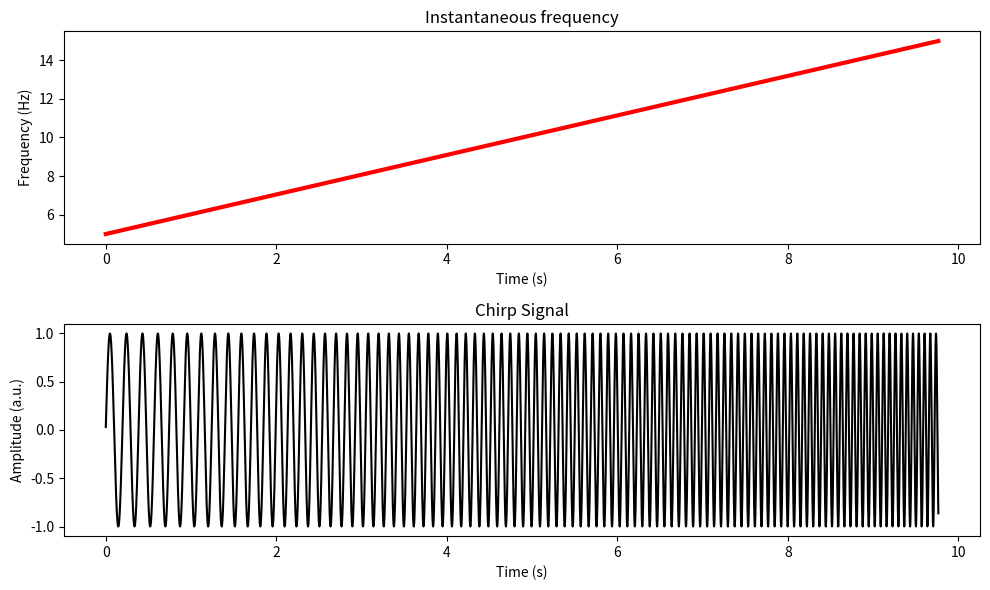
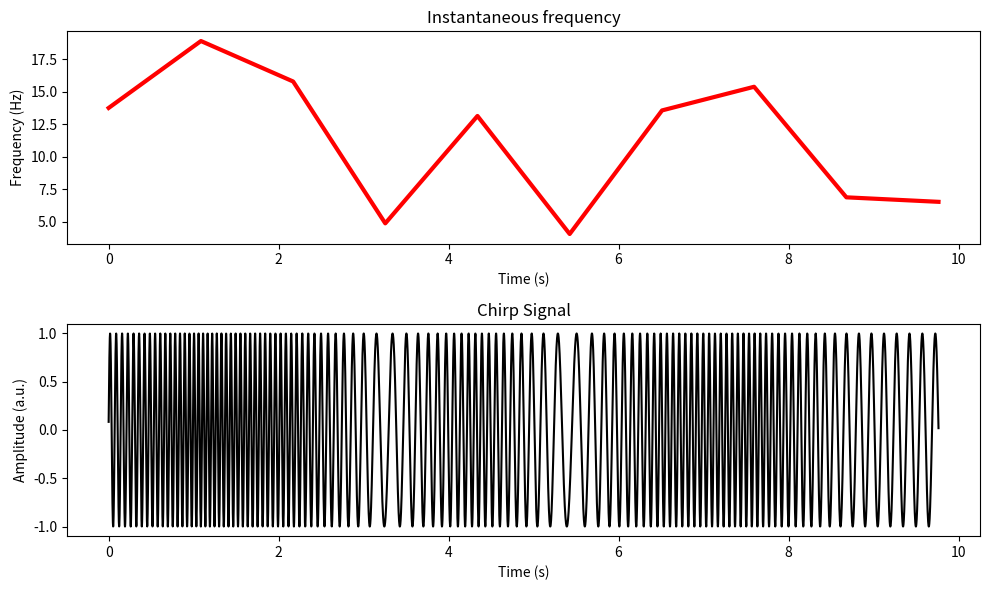

The script that saved these images, in order:
import numpy as np
import matplotlib.pyplot as plt
from typing import Tuple

def generate_chirp_signal(pnts: int, srate: int, chirp_type: str = 'bipolar', k: int = 10) -> Tuple[np.ndarray, np.ndarray, np.ndarray]:
    """
    Generate a chirp signal.
    A chirp signal is a frequency modulate wave.

    .. image:: _static/images/time_series_noise_stimultation/chirps.png

    Args:
        pnts (int): Number of data points.
        srate (int): Sampling rate.
        chirp_type (str, optional): Type of chirp signal ('bipolar' or 'multipolar'). Default is 'bipolar'.
        k (int, optional): Number of poles for frequencies in case of 'multipolar' chirp. Default is 10.

    Returns:
        Tuple[np.ndarray, np.ndarray, np.ndarray]: Time vector, instantaneous frequency, and generated chirp signal.
    """
    time = np.arange(pnts) / srate

    if chirp_type == 'bipolar':
        freqmod = np.linspace(5, 15, pnts)
    elif chirp_type == 'multipolar':
        rdm = np.random.rand(k)
        freqmod = 20 * np.interp(np.linspace(5, 15, pnts), np.linspace(5, 15, k), rdm)
    else:
        raise ValueError("Invalid chirp_type. Use 'bipolar' or 'multipolar'.")

    cumulative_freqmod = np.cumsum(freqmod)
    signal = np.sin(2 * np.pi * (time + cumulative_freqmod) / srate)

    return time, freqmod, signal



def plot_chirp_signal(time: np.ndarray, freqmod: np.ndarray, signal: np.ndarray) -> None:
    """
    Plot the chirp signal.

    Args:
        time (np.ndarray): Time vector.
        freqmod (np.ndarray): Instantaneous frequency vector.
        signal (np.ndarray): Chirp signal vector.

    Returns:
        None
    """
    plt.figure(figsize=(10, 6))

    plt.subplot(211)
    plt.plot(time, freqmod, 'r', linewidth=3)
    plt.xlabel('Time (s)')
    plt.ylabel('Frequency (Hz)')
    plt.title('Instantaneous frequency')

    plt.subplot(212)
    plt.plot(time, signal, 'k')
    plt.xlabel('Time (s)')
    plt.ylabel('Amplitude (a.u.)')
    plt.title('Chirp Signal')

    plt.tight_layout()
    plt.show()


if __name__ == "__main__":
    # Simulation details
    pnts = 10000
    srate = 1024

    # Generate and plot bipolar chirp signal
    time, freqmod, signal = generate_chirp_signal(pnts, srate, chirp_type='bipolar')
    plot_chirp_signal(time, freqmod, signal)

    # Generate and plot multipolar chirp signal
    time, freqmod, signal = generate_chirp_signal(pnts, srate, chirp_type='multipolar', k=10)
    plot_chirp_signal(time, freqmod, signal)
    print('end')
